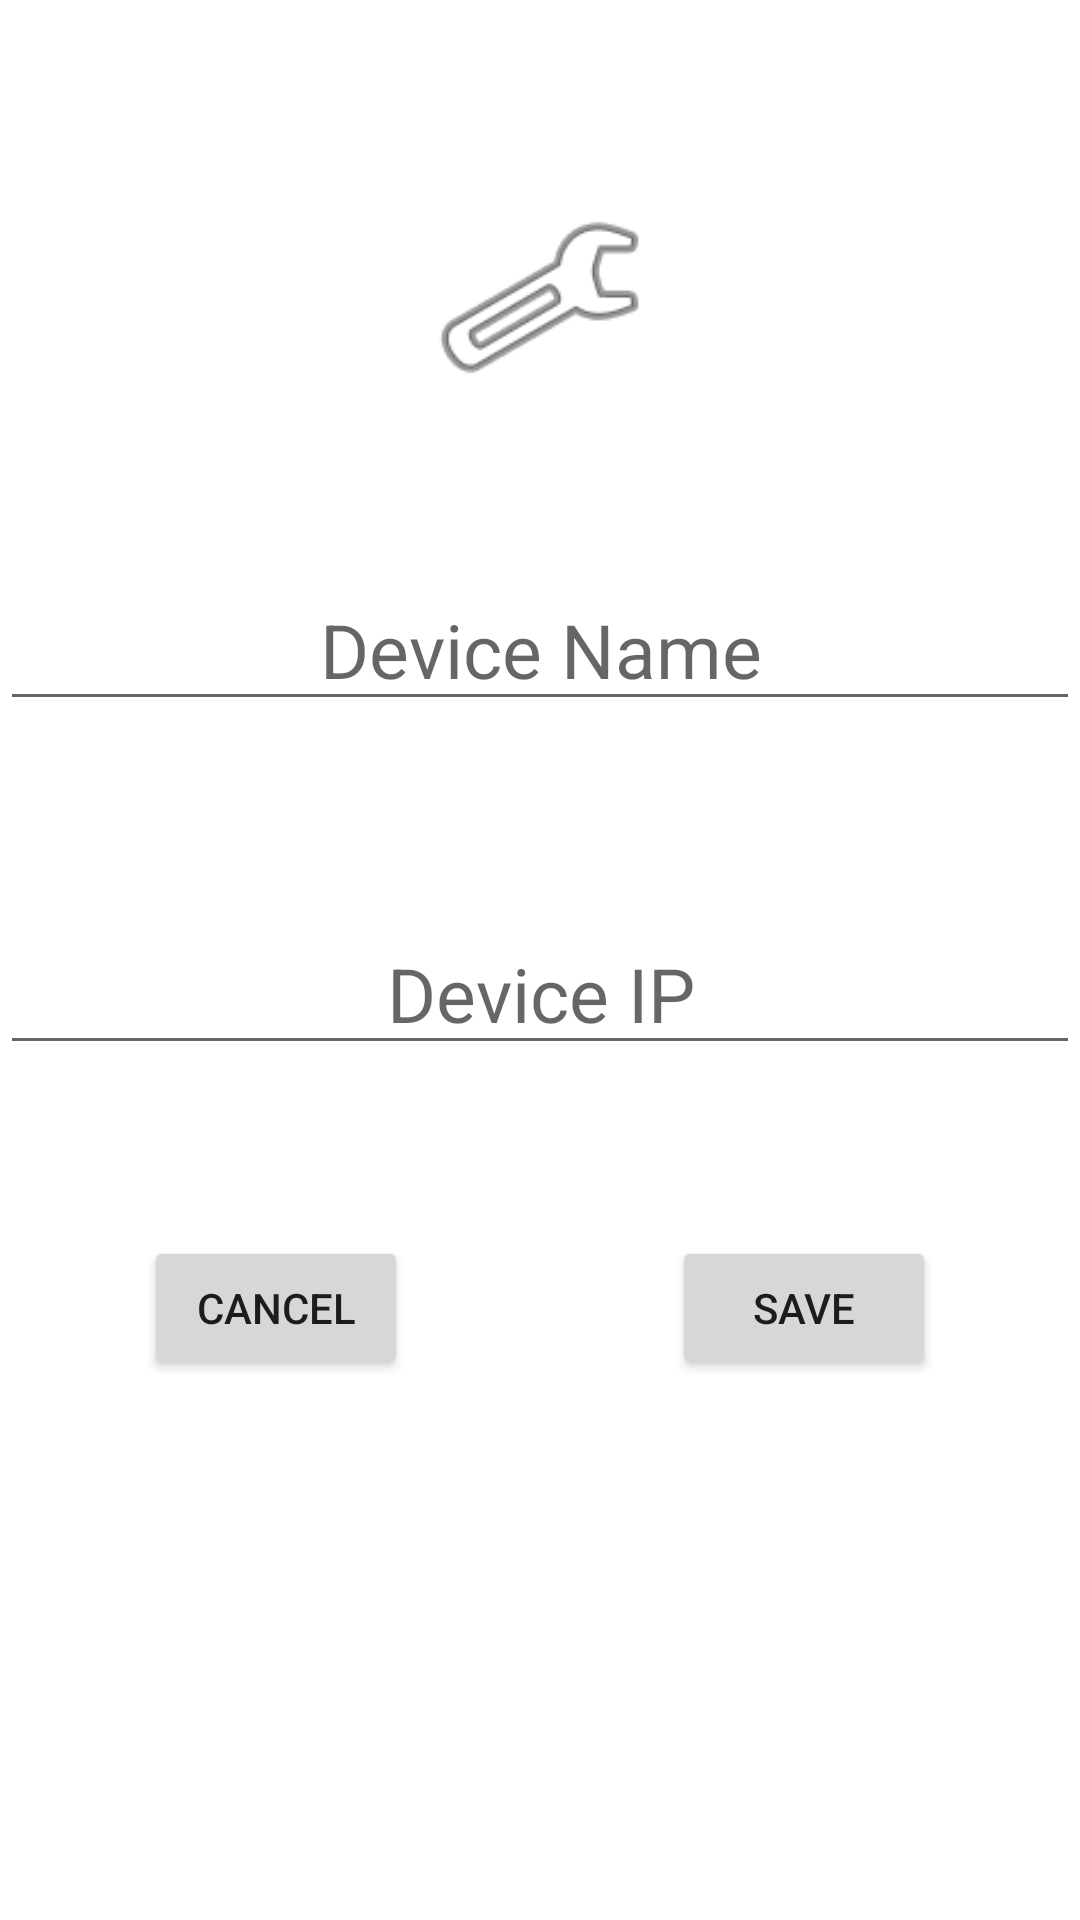

Reconstruct the res/layout file that produces this screen, plus the resources it refers to.
<!-- AndroidManifest.xml: application theme Theme.SmartSill -->
<!-- res/layout/device_popup.xml -->
<?xml version="1.0" encoding="utf-8"?>
<androidx.constraintlayout.widget.ConstraintLayout xmlns:android="http://schemas.android.com/apk/res/android"
    xmlns:app="http://schemas.android.com/apk/res-auto"
    xmlns:tools="http://schemas.android.com/tools"
    android:layout_width="match_parent"
    android:layout_height="match_parent">

    <ImageView
        android:id="@+id/imageView3"
        android:layout_width="124dp"
        android:layout_height="73dp"
        android:layout_marginTop="120dp"
        android:layout_marginBottom="54dp"
        app:layout_constraintBottom_toTopOf="@+id/humidity_min_ET"
        app:layout_constraintEnd_toEndOf="parent"
        app:layout_constraintStart_toStartOf="parent"
        app:layout_constraintTop_toTopOf="parent"
        app:srcCompat="@android:drawable/ic_menu_manage" />

    <EditText
        android:id="@+id/humidity_min_ET"
        android:layout_width="match_parent"
        android:layout_height="wrap_content"
        android:layout_marginBottom="457dp"
        android:gravity="center_horizontal"
        android:hint="Device Name"
        android:textAlignment="center"
        android:textSize="25dp"
        app:layout_constraintBottom_toBottomOf="parent"
        app:layout_constraintEnd_toEndOf="parent"
        app:layout_constraintStart_toStartOf="parent"
        app:layout_constraintTop_toBottomOf="@+id/imageView3" />

    <EditText
        android:id="@+id/new_device_ip"
        android:layout_width="0dp"
        android:layout_height="wrap_content"
        android:layout_marginTop="64dp"
        android:gravity="center_horizontal"
        android:hint="Device IP"
        android:textAlignment="center"
        android:textSize="25dp"
        app:layout_constraintEnd_toEndOf="parent"
        app:layout_constraintHorizontal_bias="0.0"
        app:layout_constraintStart_toStartOf="parent"
        app:layout_constraintTop_toBottomOf="@+id/humidity_min_ET" />

    <Button
        android:id="@+id/new_device_save_button"
        android:layout_width="wrap_content"
        android:layout_height="wrap_content"
        android:layout_marginEnd="48dp"
        android:layout_marginBottom="180dp"
        android:text="SAVE"
        app:layout_constraintBottom_toBottomOf="parent"
        app:layout_constraintEnd_toEndOf="parent" />

    <Button
        android:id="@+id/new_device_cancel_button"
        android:layout_width="wrap_content"
        android:layout_height="wrap_content"
        android:layout_marginStart="48dp"
        android:text="CANCEL"
        app:layout_constraintBaseline_toBaselineOf="@+id/new_device_save_button"
        app:layout_constraintStart_toStartOf="parent" />

</androidx.constraintlayout.widget.ConstraintLayout>
<!-- resources referenced by this layout -->
<resources>
  <style name="Theme.SmartSill" parent="Theme.MaterialComponents.DayNight.DarkActionBar">
          
          <item name="colorPrimary">@color/teal_700</item>
          <item name="colorPrimaryVariant">@color/purple_700</item>
          <item name="colorOnPrimary">@color/white</item>
          
          <item name="colorSecondary">@color/teal_200</item>
          <item name="colorSecondaryVariant">@color/teal_700</item>
          <item name="colorOnSecondary">@color/black</item>
          
          <item name="android:statusBarColor">?attr/colorSecondaryVariant</item>
          <item name="android:navigationBarColor">?attr/colorSecondaryVariant</item>
  
          
      </style>
  <color name="teal_700">#FF018786</color>
  <color name="purple_700">#FF3700B3</color>
  <color name="white">#FFFFFFFF</color>
  <color name="teal_200">#FF03DAC5</color>
  <color name="black">#FF000000</color>
</resources>
